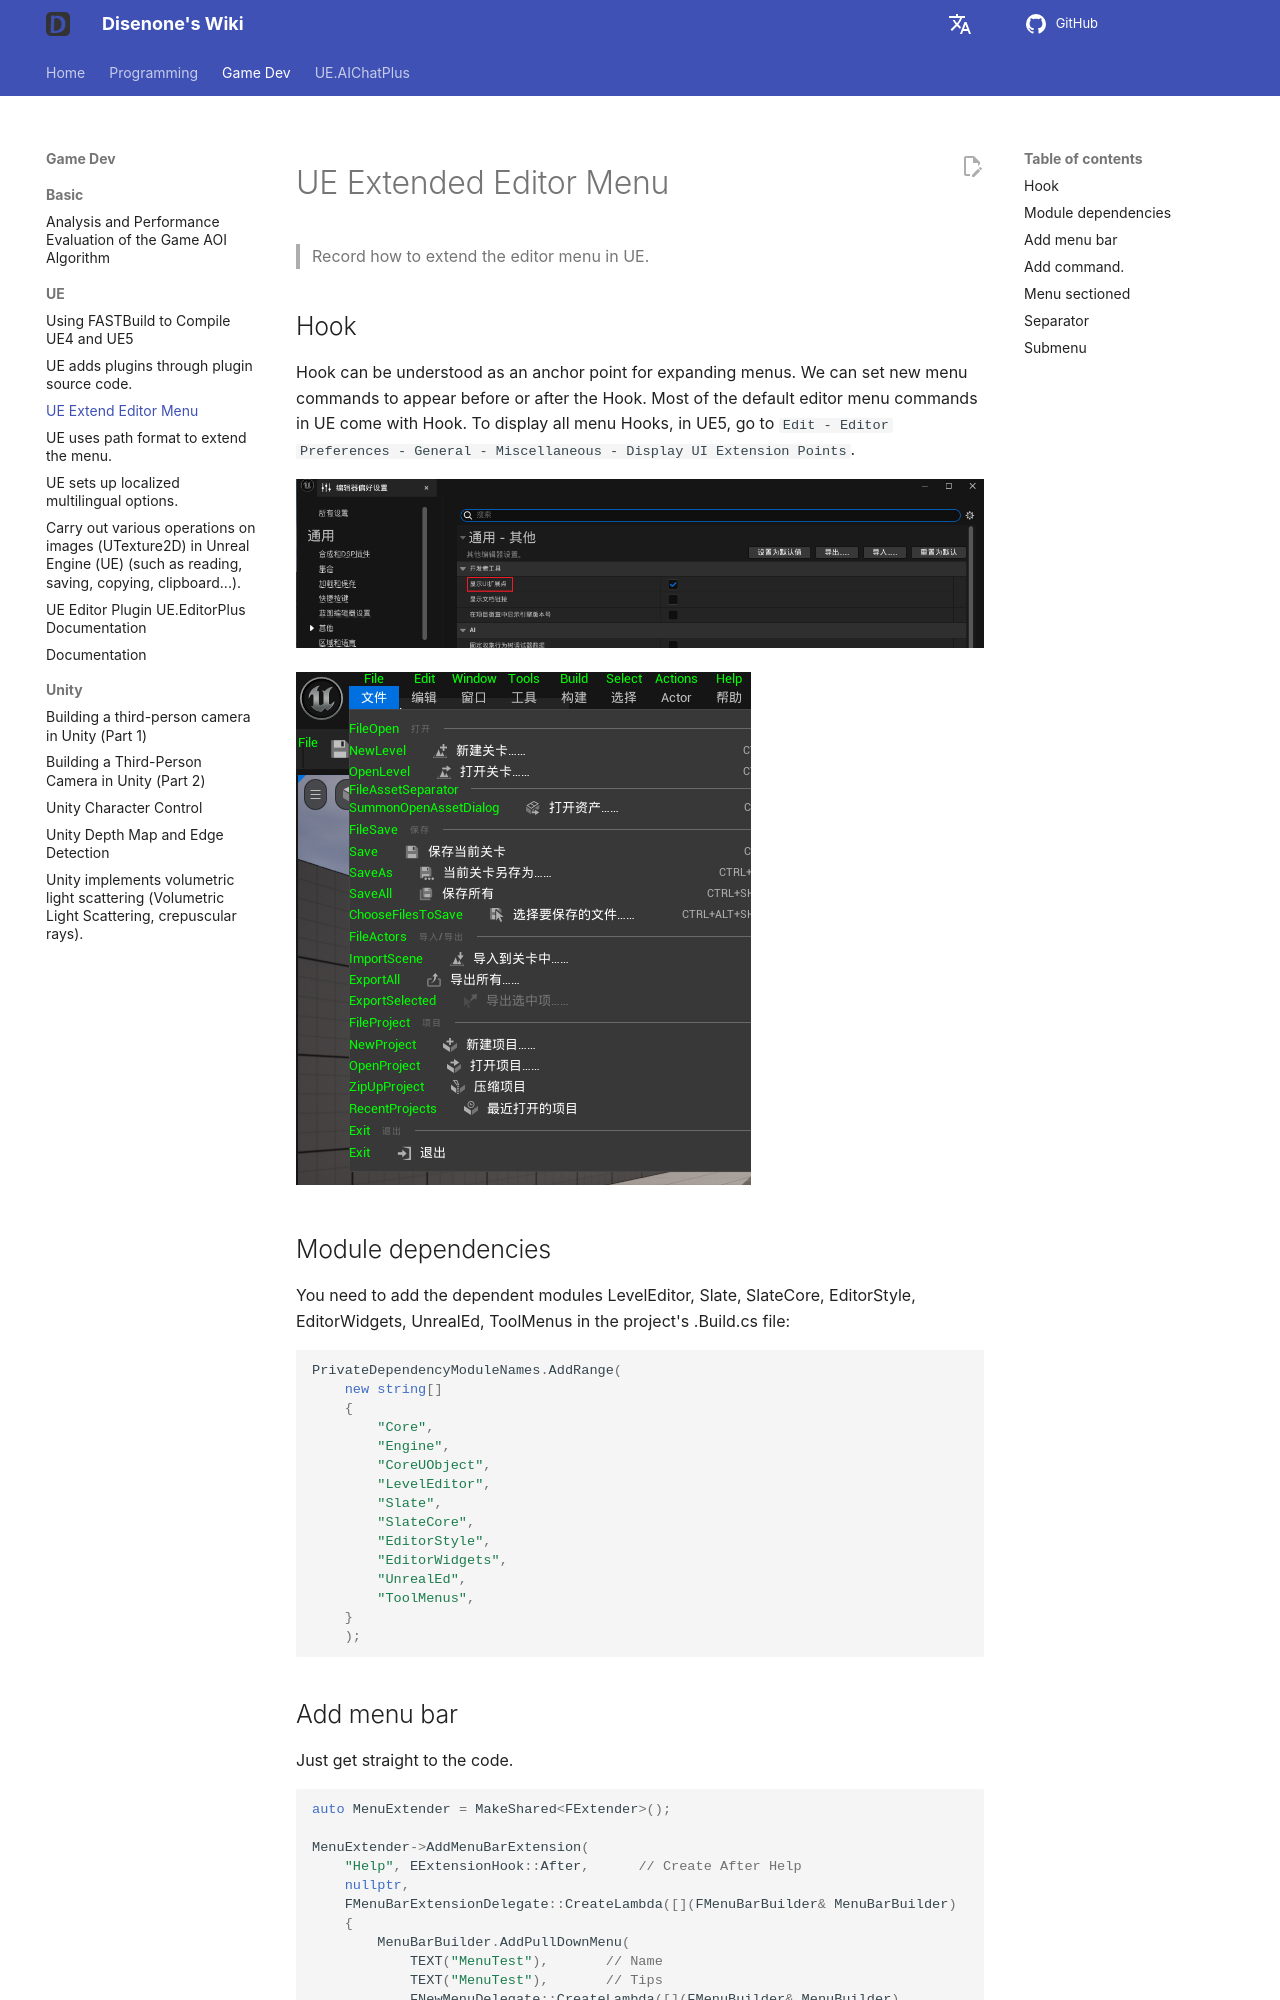

repository: disenone/wiki · page: en/ue-扩展编辑器菜单/index.html · generator: mkdocs

---
layout: post
title: UE Extend Editor Menu
tags:
- dev
- game
- UE
- UnreanEngine
- UE4
- UE5
description: Record how UE expands the editor menu.
---


<meta property="og:title" content="UE 扩展编辑器菜单" />

#UE Extended Editor Menu

> Record how to extend the editor menu in UE.
